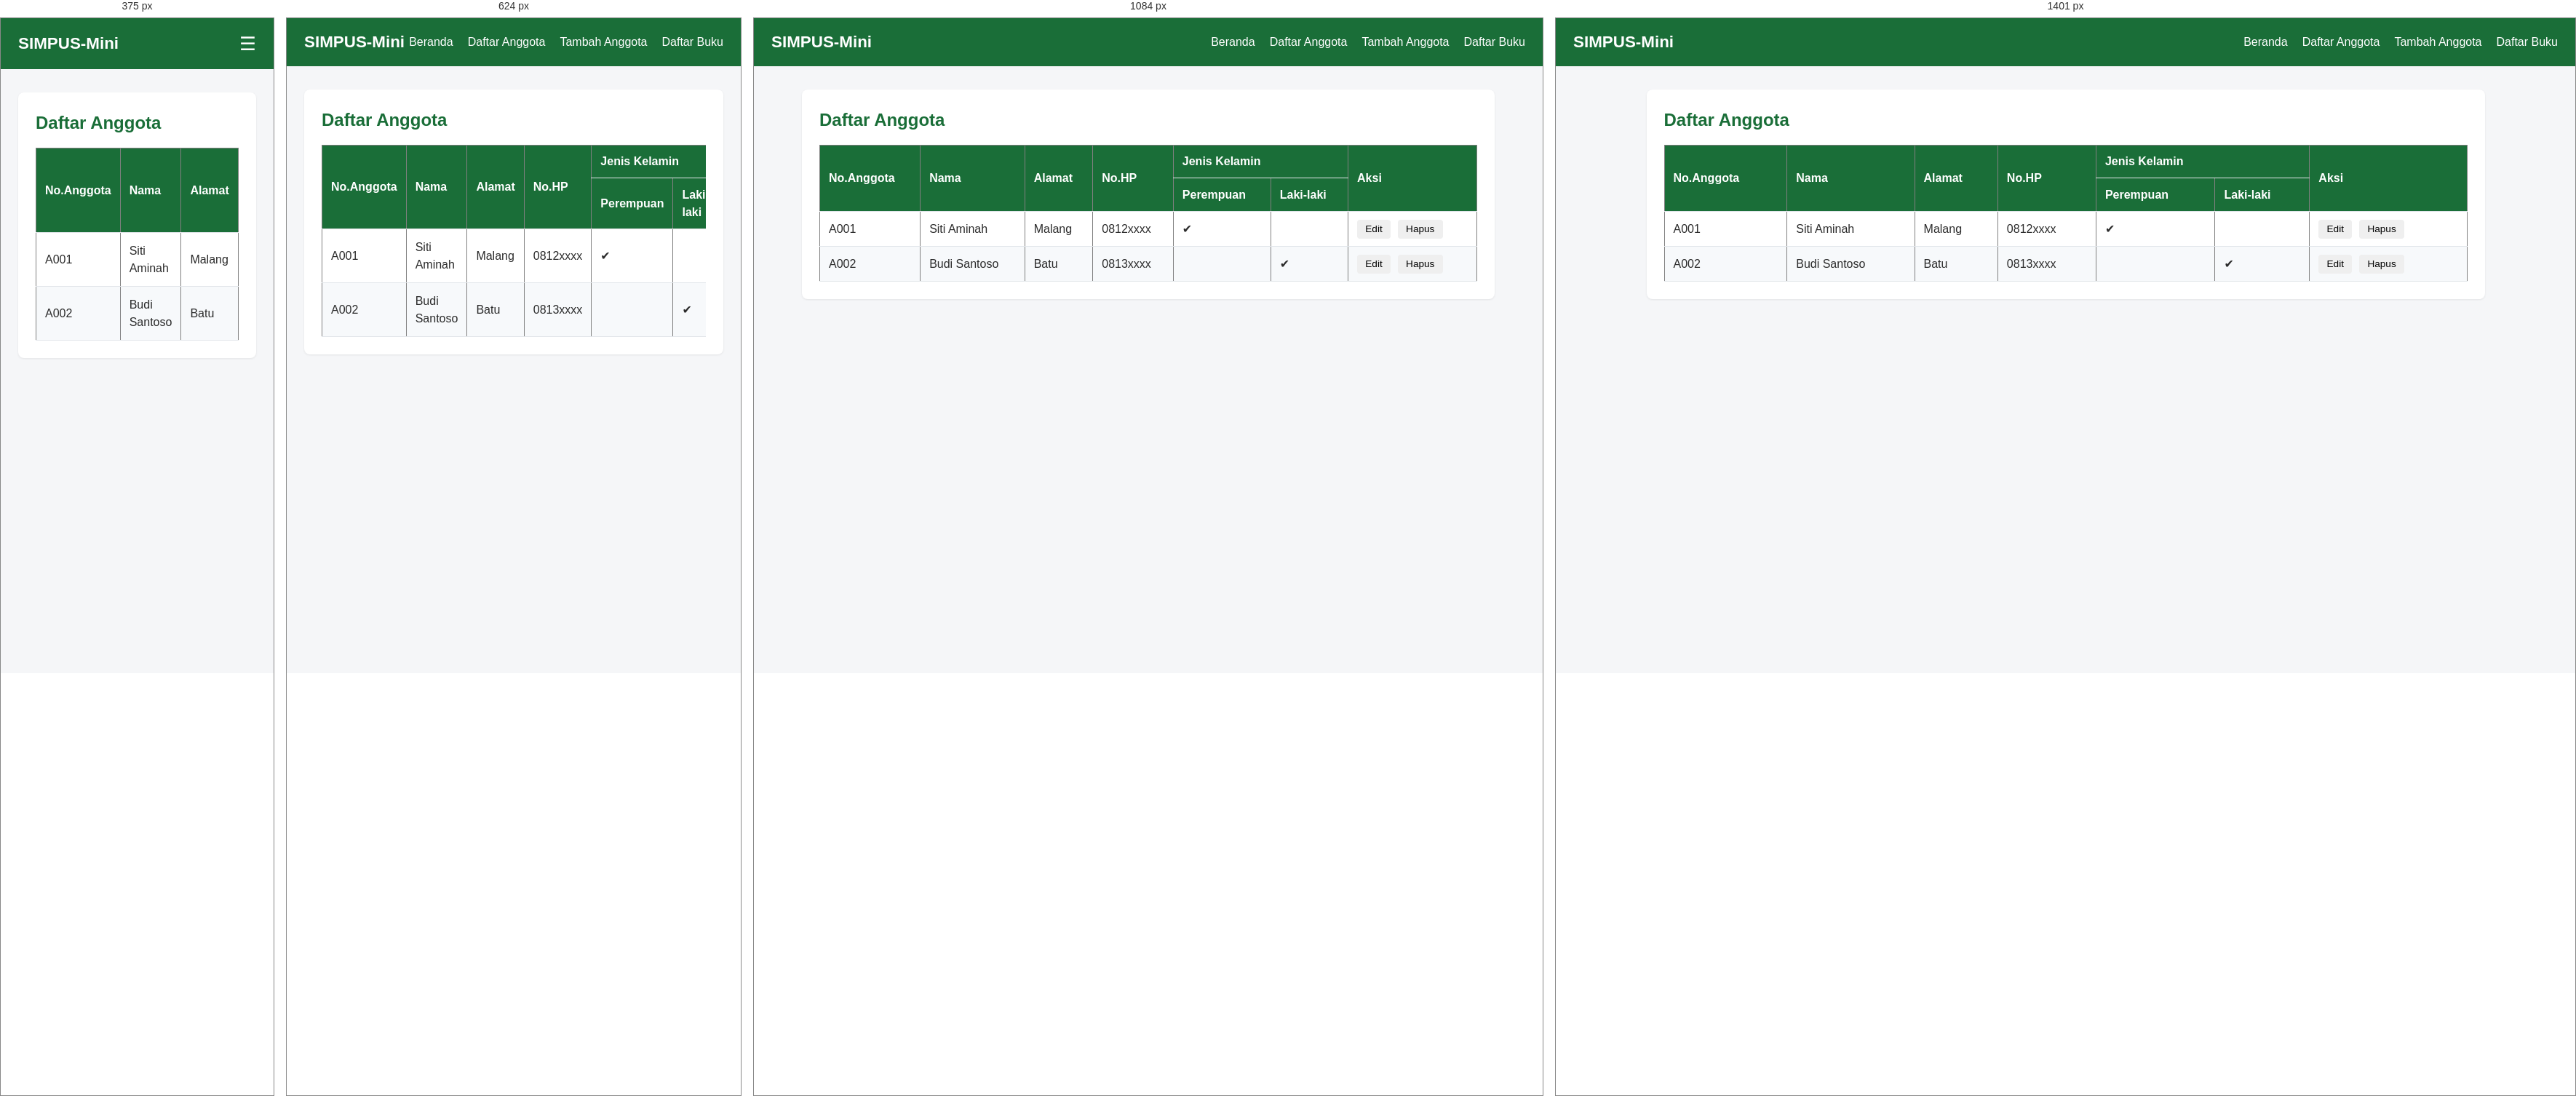
Rendered at 375 px, 624 px, 1084 px and 1401 px, left to right.

<!-- file: list.html -->
<!DOCTYPE html>
<html lang="id">
<head>
    <meta name="viewport" content="width=device-width, initial-scale=1">
    <meta charset="UTF-8">
    <title>SIMPUS-Mini | Daftar Anggota</title>
    <link rel="stylesheet" href="../assets/css/style.css">
</head>
<body>
     <header>
        <h1>SIMPUS-Mini</h1>
        <input type="checkbox" id="nav-toggle" class="nav-toggle">
        <label for="nav-toggle" class="nav-toggle-label">&#9776;</label>
        <nav>
            <ul>
                <li><a href="../index.html">Beranda</a></li>
                <li><a href="list.html">Daftar Anggota</a></li>
                <li><a href="tambah.html">Tambah Anggota</a></li>
                <li><a href="../buku/list.html">Daftar Buku</a></li>
            </ul>
        </nav>
    </header>

    <main>
        <section>
            <h2>Daftar Anggota</h2>
            <div class="table-responsive">
            <table border="1">
                <thead>
                    <tr>
                        <th rowspan="2">No.Anggota</th>
                        <th rowspan="2">Nama</th>
                        <th rowspan="2">Alamat</th>
                        <th rowspan="2">No.HP</th>
                        <th colspan="2">Jenis Kelamin</th>
                        <th rowspan="2">Aksi</th>
                    </tr>
                    <tr>
                        <th>Perempuan</th>
                        <th>Laki-laki</th>
                    </tr>
                </thead>
                <tbody>
                    <tr>
                        <td>A001</td>
                        <td>Siti Aminah</td>
                        <td>Malang</td>
                        <td>0812xxxx</td>
                        <td>
                          ✔  
                        </td>
                        <td>
                        </td>
                        <td>
                            <button type="button">Edit</button>
                            <button type="button">Hapus</button>
                        </td>
                    </tr>
                    <tr>
                        <td>A002</td>
                        <td>Budi Santoso</td>
                        <td>Batu</td>
                        <td>0813xxxx</td>
                        <td>
                        </td>
                        <td>
                          ✔  
                        </td>
                        <td>
                            <button type="button">Edit</button>
                            <button type="button">Hapus</button>
                        </td>
                    </tr>
                </tbody>
            </table>
            </div>
        </section>
    </main>
</body>
</html>

/* @media block from style.css */
@media (max-width: 480px) {
    header {
        position: relative;
    }

    .nav-toggle-label {
        display: block;
    }

    header nav {
        display: none;
        width: 100%;
        order: 3;
        margin-top: 1rem;
    }

    .nav-toggle:checked ~ nav {
        display: block;
    }

    header nav ul {
        flex-direction: column;
        gap: 0.75rem;
    }

    main section:nth-of-type(2) {
        grid-template-columns: 1fr;
    }

    form input,
    form select {
        max-width: 100%;
    }
}

/* @media block from style.css */
@media (min-width: 768px) {
    main section:nth-of-type(2) {
        grid-template-columns: repeat(3, 1fr);
    }
    .nav-toggle-label {
        display: none; /* Sembunyikan hamburger di desktop */
    }
    header nav {
        display: block; /* Munculkan menu sejajar */
    }
}

/* @media block from style.css */
@media (min-width: 1400px){
    main {max-width: 1200px;}
}